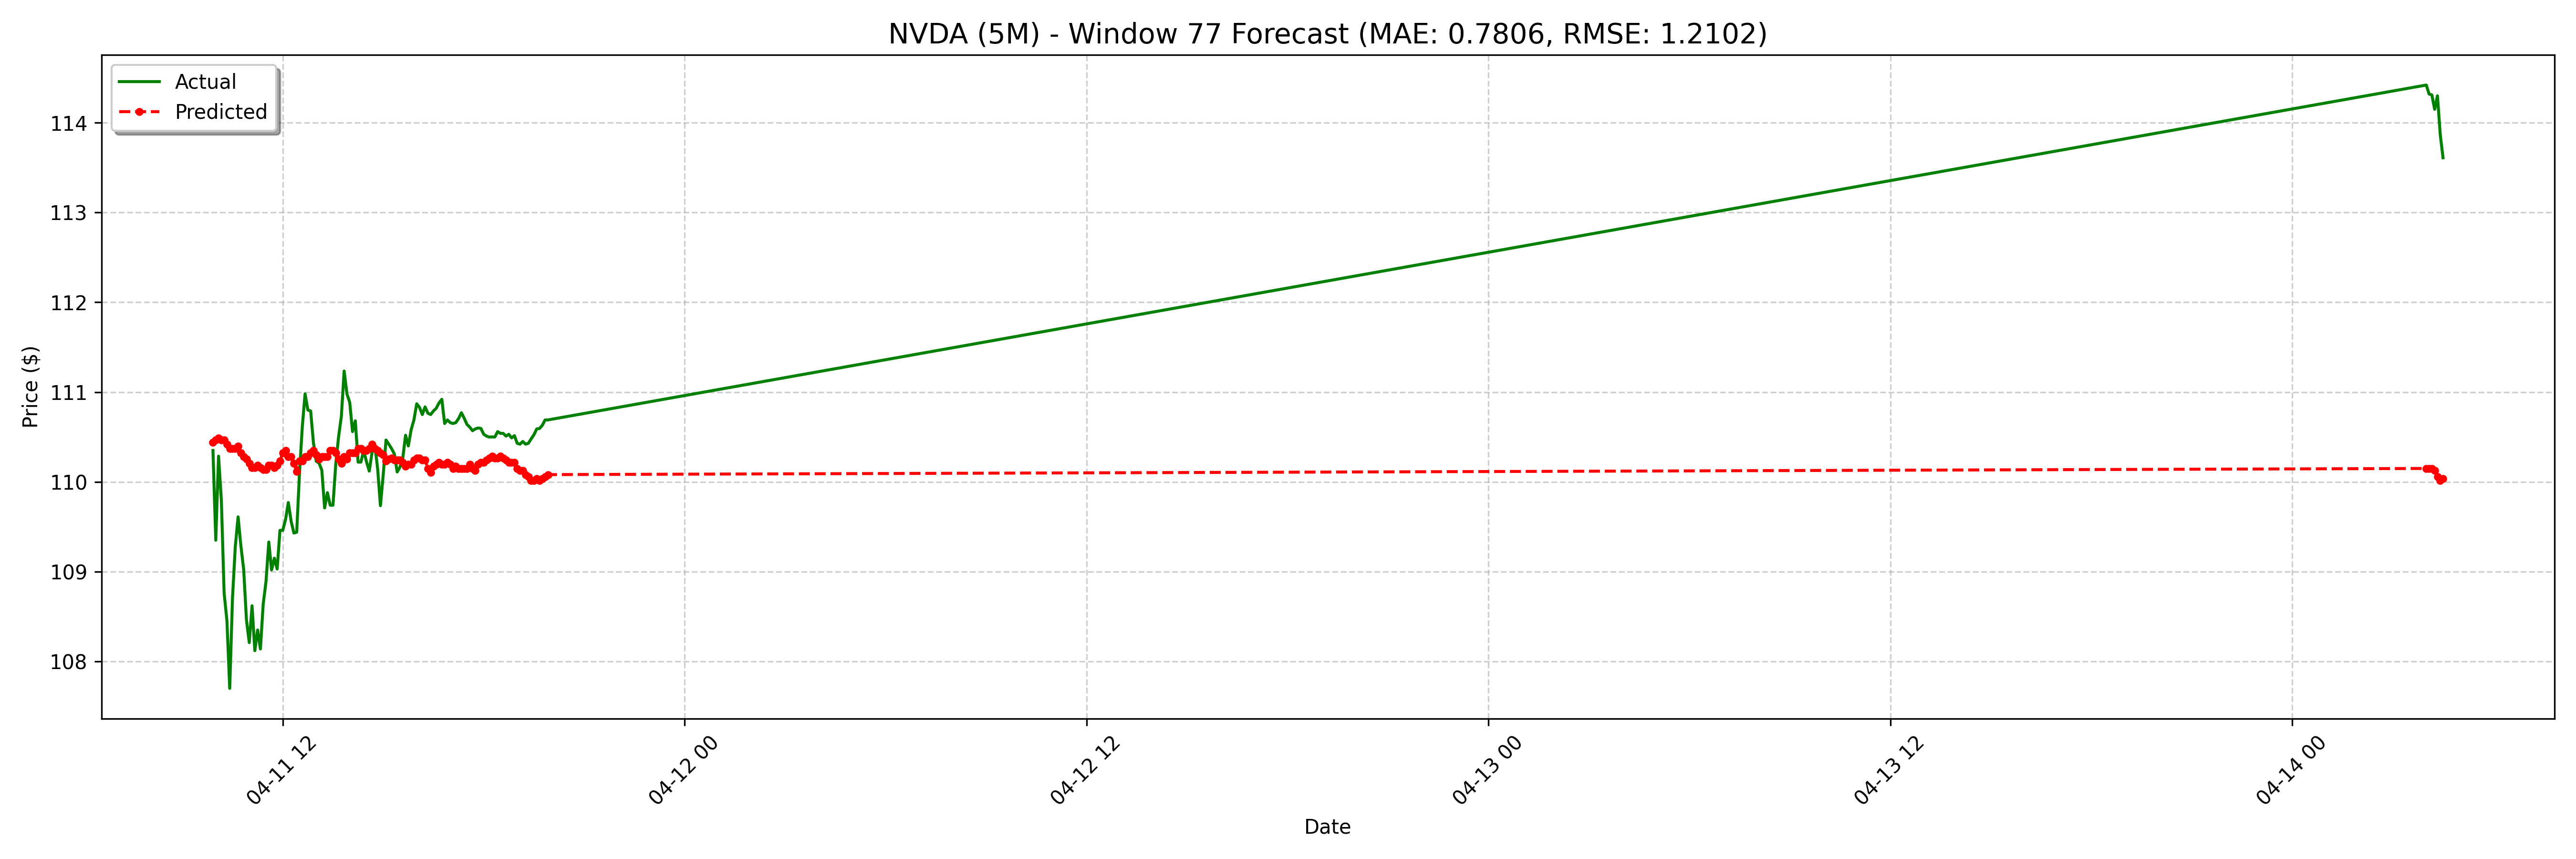

The data file committed next to this chart (first rows):
date, actual, forecast
2025-04-11 09:55:00-04:00, 110.3, 110.4
2025-04-11 10:00:00-04:00, 109.4, 110.5
2025-04-11 10:05:00-04:00, 110.3, 110.5
2025-04-11 10:10:00-04:00, 109.8, 110.5
2025-04-11 10:15:00-04:00, 108.8, 110.5
2025-04-11 10:20:00-04:00, 108.5, 110.4
2025-04-11 10:25:00-04:00, 107.7, 110.4
2025-04-11 10:30:00-04:00, 108.7, 110.4
2025-04-11 10:35:00-04:00, 109.3, 110.4
2025-04-11 10:40:00-04:00, 109.6, 110.4
2025-04-11 10:45:00-04:00, 109.3, 110.3
2025-04-11 10:50:00-04:00, 109, 110.3
2025-04-11 10:55:00-04:00, 108.5, 110.3
2025-04-11 11:00:00-04:00, 108.2, 110.2
2025-04-11 11:05:00-04:00, 108.6, 110.2
2025-04-11 11:10:00-04:00, 108.1, 110.2
2025-04-11 11:15:00-04:00, 108.3, 110.2
2025-04-11 11:20:00-04:00, 108.1, 110.2
2025-04-11 11:25:00-04:00, 108.6, 110.1
2025-04-11 11:30:00-04:00, 108.9, 110.1
2025-04-11 11:35:00-04:00, 109.3, 110.2
2025-04-11 11:40:00-04:00, 109, 110.2
2025-04-11 11:45:00-04:00, 109.2, 110.2
2025-04-11 11:50:00-04:00, 109, 110.2
2025-04-11 11:55:00-04:00, 109.5, 110.2
2025-04-11 12:00:00-04:00, 109.5, 110.3
2025-04-11 12:05:00-04:00, 109.6, 110.3
2025-04-11 12:10:00-04:00, 109.8, 110.3
2025-04-11 12:15:00-04:00, 109.6, 110.3
2025-04-11 12:20:00-04:00, 109.4, 110.2
2025-04-11 12:25:00-04:00, 109.4, 110.1
2025-04-11 12:30:00-04:00, 110.1, 110.2
2025-04-11 12:35:00-04:00, 110.6, 110.2
2025-04-11 12:40:00-04:00, 111, 110.3
2025-04-11 12:45:00-04:00, 110.8, 110.3
2025-04-11 12:50:00-04:00, 110.8, 110.3
2025-04-11 12:55:00-04:00, 110.4, 110.3
2025-04-11 13:00:00-04:00, 110.2, 110.3
2025-04-11 13:05:00-04:00, 110.2, 110.3
2025-04-11 13:10:00-04:00, 110.1, 110.3
2025-04-11 13:15:00-04:00, 109.7, 110.3
2025-04-11 13:20:00-04:00, 109.9, 110.3
2025-04-11 13:25:00-04:00, 109.7, 110.3
2025-04-11 13:30:00-04:00, 109.7, 110.3
2025-04-11 13:35:00-04:00, 110.2, 110.3
2025-04-11 13:40:00-04:00, 110.5, 110.3
2025-04-11 13:45:00-04:00, 110.7, 110.2
2025-04-11 13:50:00-04:00, 111.2, 110.3
2025-04-11 13:55:00-04:00, 111, 110.3
2025-04-11 14:00:00-04:00, 110.9, 110.3
2025-04-11 14:05:00-04:00, 110.6, 110.3
2025-04-11 14:10:00-04:00, 110.7, 110.3
2025-04-11 14:15:00-04:00, 110.2, 110.4
2025-04-11 14:20:00-04:00, 110.2, 110.4
2025-04-11 14:25:00-04:00, 110.3, 110.3
2025-04-11 14:30:00-04:00, 110.2, 110.3
2025-04-11 14:35:00-04:00, 110.1, 110.4
2025-04-11 14:40:00-04:00, 110.3, 110.4
2025-04-11 14:45:00-04:00, 110.4, 110.4
2025-04-11 14:50:00-04:00, 110.1, 110.3
... 68 more rows
